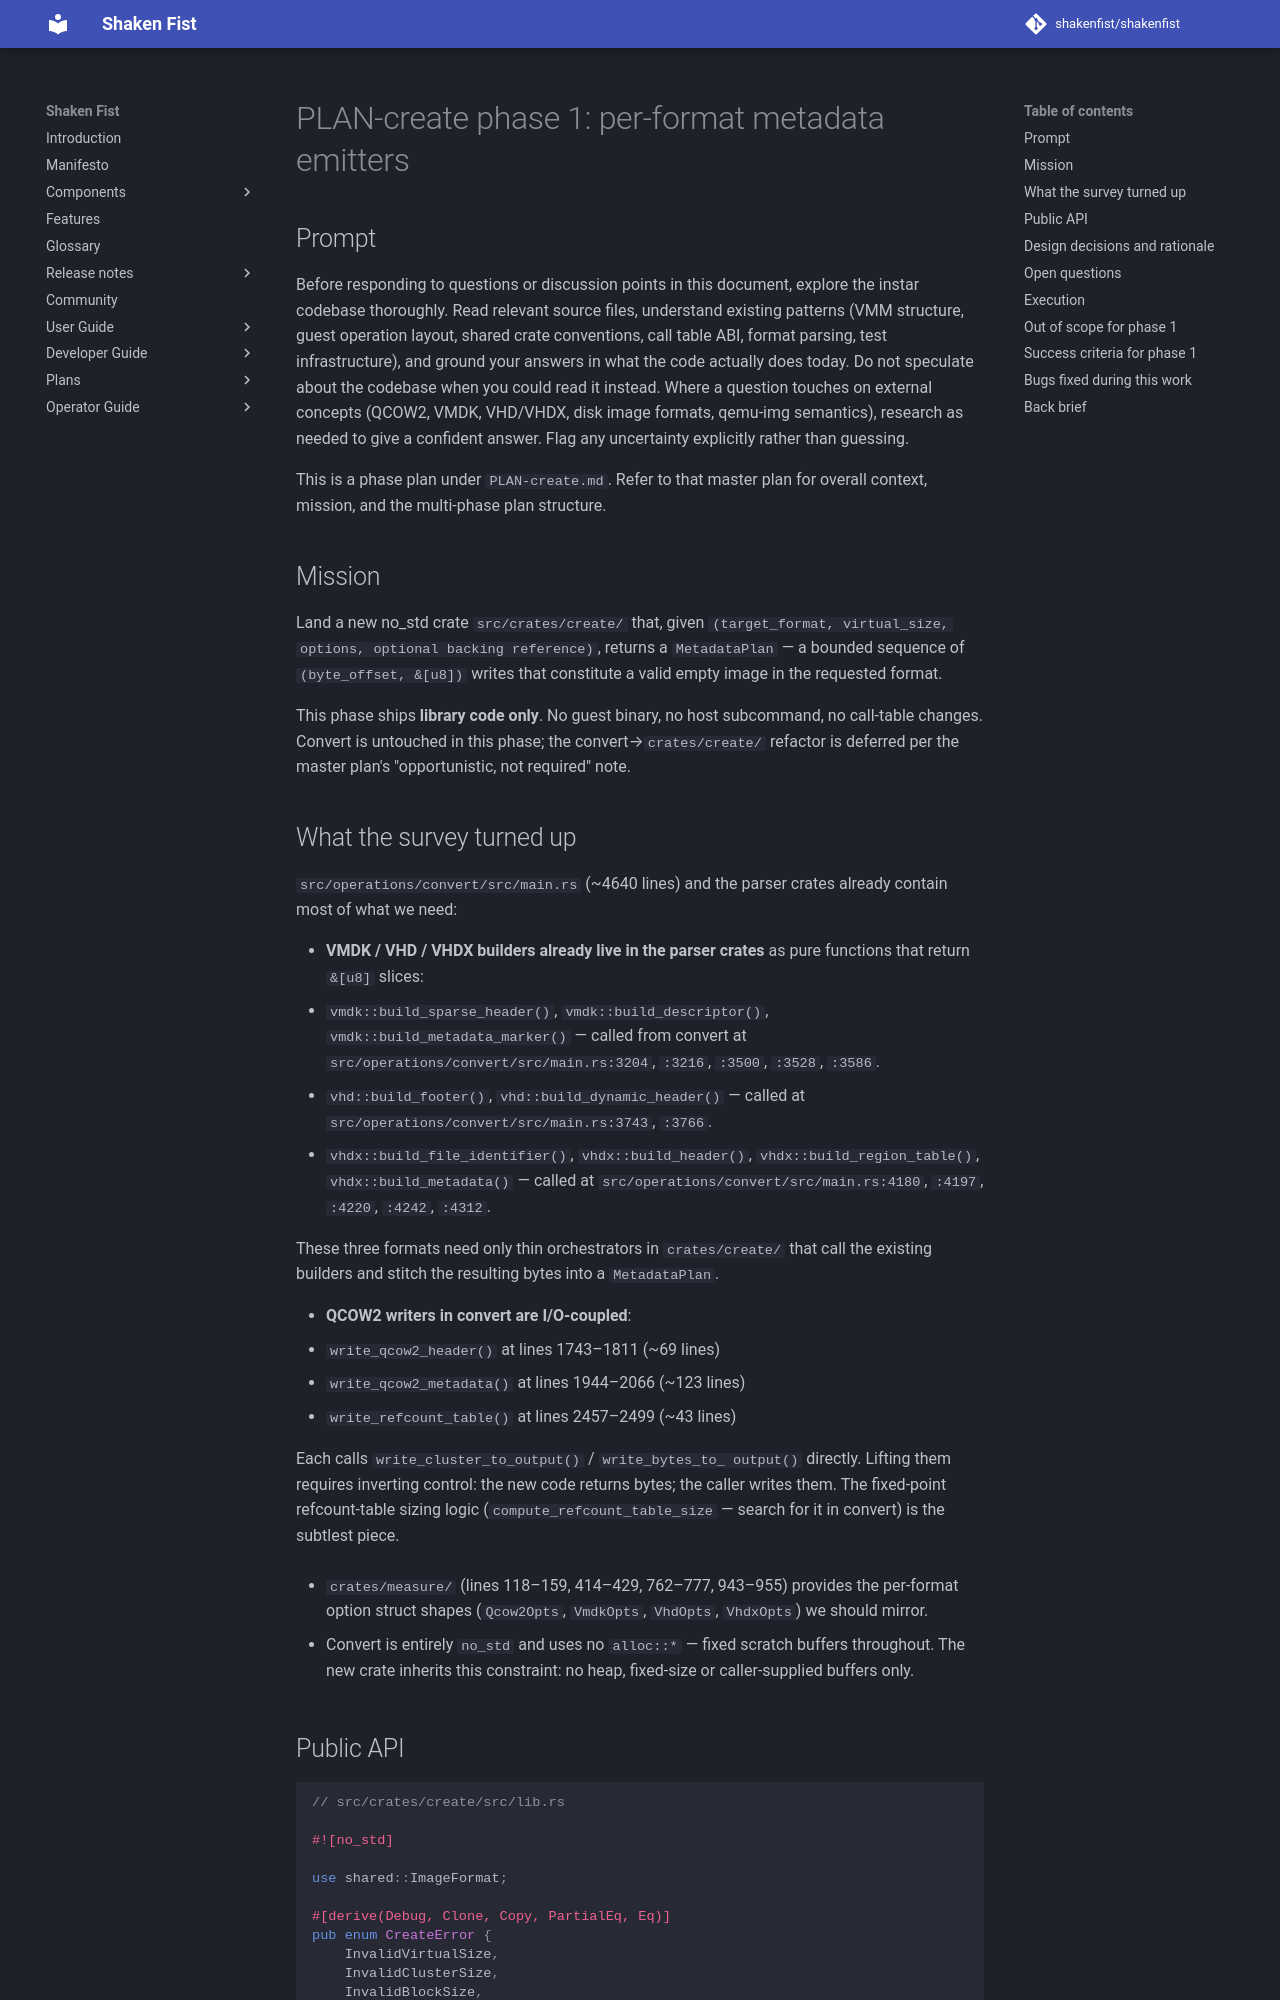

repository: shakenfist/shakenfist · page: components/instar/plans/PLAN-create-phase-01-emitters/index.html · generator: mkdocs

# PLAN-create phase 1: per-format metadata emitters

## Prompt

Before responding to questions or discussion points in this
document, explore the instar codebase thoroughly. Read relevant
source files, understand existing patterns (VMM structure, guest
operation layout, shared crate conventions, call table ABI,
format parsing, test infrastructure), and ground your answers in
what the code actually does today. Do not speculate about the
codebase when you could read it instead. Where a question touches
on external concepts (QCOW2, VMDK, VHD/VHDX, disk image formats,
qemu-img semantics), research as needed to give a confident
answer. Flag any uncertainty explicitly rather than guessing.

This is a phase plan under `PLAN-create.md`. Refer to that master
plan for overall context, mission, and the multi-phase plan
structure.

## Mission

Land a new no_std crate `src/crates/create/` that, given
`(target_format, virtual_size, options, optional backing
reference)`, returns a `MetadataPlan` — a bounded sequence of
`(byte_offset, &[u8])` writes that constitute a valid empty image
in the requested format.

This phase ships **library code only**. No guest binary, no host
subcommand, no call-table changes. Convert is untouched in this
phase; the convert→`crates/create/` refactor is deferred per the
master plan's "opportunistic, not required" note.

## What the survey turned up

`src/operations/convert/src/main.rs` (~4640 lines) and the
parser crates already contain most of what we need:

- **VMDK / VHD / VHDX builders already live in the parser
  crates** as pure functions that return `&[u8]` slices:
  - `vmdk::build_sparse_header()`, `vmdk::build_descriptor()`,
    `vmdk::build_metadata_marker()` — called from convert at
    `src/operations/convert/src/main.rs:3204`, `:3216`,
    `:3500`, `:3528`, `:3586`.
  - `vhd::build_footer()`, `vhd::build_dynamic_header()` —
    called at `src/operations/convert/src/main.rs:3743`,
    `:3766`.
  - `vhdx::build_file_identifier()`, `vhdx::build_header()`,
    `vhdx::build_region_table()`, `vhdx::build_metadata()` —
    called at `src/operations/convert/src/main.rs:4180`,
    `:4197`, `:4220`, `:4242`, `:4312`.

  These three formats need only thin orchestrators in
  `crates/create/` that call the existing builders and stitch
  the resulting bytes into a `MetadataPlan`.

- **QCOW2 writers in convert are I/O-coupled**:
  - `write_qcow2_header()` at lines 1743–1811 (~69 lines)
  - `write_qcow2_metadata()` at lines 1944–2066 (~123 lines)
  - `write_refcount_table()` at lines 2457–2499 (~43 lines)

  Each calls `write_cluster_to_output()` / `write_bytes_to_
  output()` directly. Lifting them requires inverting control:
  the new code returns bytes; the caller writes them. The
  fixed-point refcount-table sizing logic
  (`compute_refcount_table_size` — search for it in convert)
  is the subtlest piece.

- `crates/measure/` (lines 118–159, 414–429, 762–777,
  943–955) provides the per-format option struct shapes
  (`Qcow2Opts`, `VmdkOpts`, `VhdOpts`, `VhdxOpts`) we
  should mirror.

- Convert is entirely `no_std` and uses no `alloc::*` — fixed
  scratch buffers throughout. The new crate inherits this
  constraint: no heap, fixed-size or caller-supplied buffers
  only.
